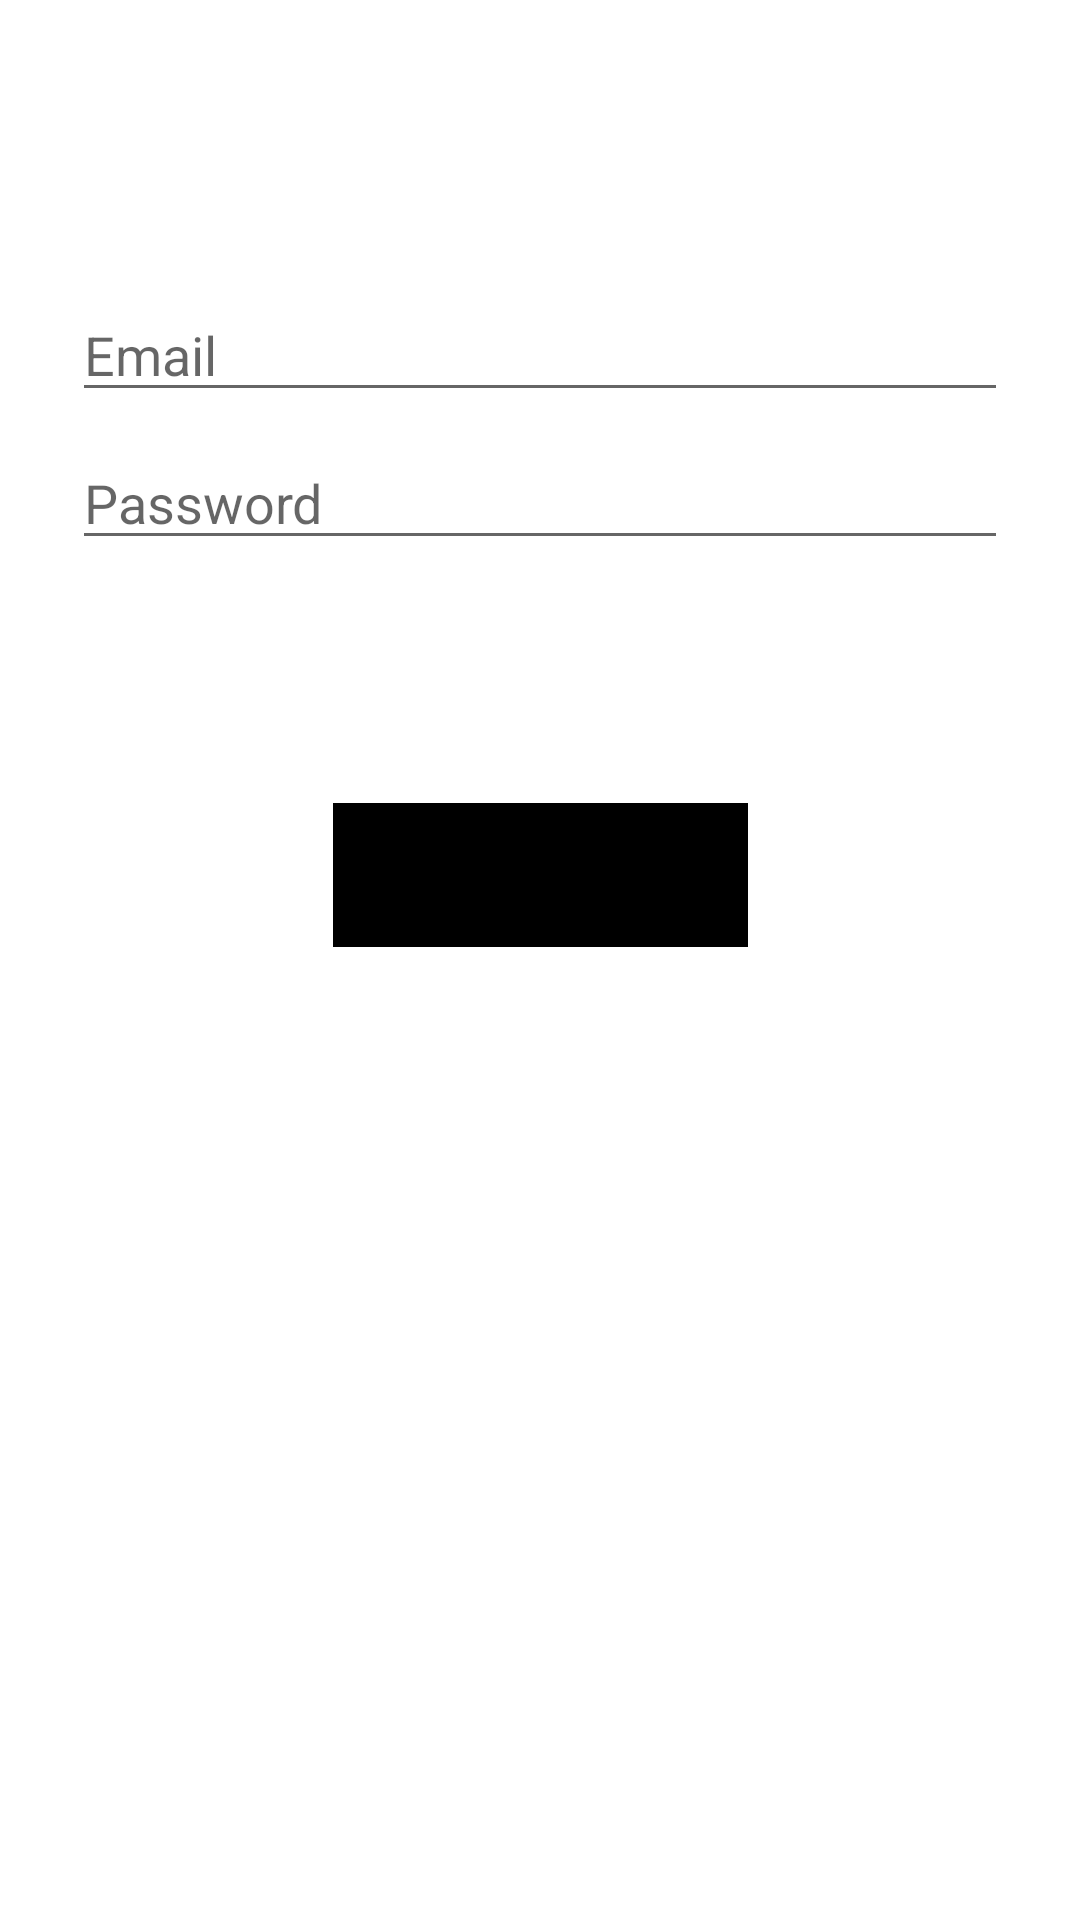

Layout XML and referenced resources for this Android screen:
<!-- AndroidManifest.xml: application theme Theme.Warungku -->
<!-- res/layout/activity_logins.xml -->
<?xml version="1.0" encoding="utf-8"?>
<androidx.constraintlayout.widget.ConstraintLayout xmlns:android="http://schemas.android.com/apk/res/android"
    xmlns:app="http://schemas.android.com/apk/res-auto"
    xmlns:tools="http://schemas.android.com/tools"
    android:id="@+id/container"
    android:layout_width="match_parent"
    android:layout_height="match_parent"
    android:paddingLeft="@dimen/activity_horizontal_margin"
    android:paddingTop="@dimen/activity_vertical_margin"
    android:paddingRight="@dimen/activity_horizontal_margin"
    android:paddingBottom="@dimen/activity_vertical_margin"
    tools:context=".login.ui.login.LoginActivity">

    <EditText
        android:id="@+id/username"
        android:layout_width="0dp"
        android:layout_height="wrap_content"
        android:layout_marginStart="24dp"
        android:layout_marginTop="96dp"
        android:layout_marginEnd="24dp"
        android:hint="@string/prompt_email"
        android:inputType="textEmailAddress"
        android:selectAllOnFocus="true"
        app:layout_constraintEnd_toEndOf="parent"
        app:layout_constraintStart_toStartOf="parent"
        app:layout_constraintTop_toTopOf="parent" />

    <EditText
        android:id="@+id/password"
        android:layout_width="0dp"
        android:layout_height="wrap_content"
        android:layout_marginStart="24dp"
        android:layout_marginTop="8dp"
        android:layout_marginEnd="24dp"
        android:hint="@string/prompt_password"
        android:imeActionLabel="@string/action_sign_in_short"
        android:imeOptions="actionDone"
        android:inputType="textPassword"
        android:selectAllOnFocus="true"
        app:layout_constraintEnd_toEndOf="parent"
        app:layout_constraintStart_toStartOf="parent"
        app:layout_constraintTop_toBottomOf="@+id/username" />

    <Button
        android:id="@+id/login"
        android:layout_width="wrap_content"
        android:layout_height="wrap_content"
        android:layout_gravity="start"
        android:layout_marginStart="48dp"
        android:layout_marginTop="16dp"
        android:layout_marginEnd="48dp"
        android:layout_marginBottom="64dp"
        android:enabled="false"
        android:text="@string/action_sign_in"
        android:background="@color/black"
        app:layout_constraintBottom_toBottomOf="parent"
        app:layout_constraintEnd_toEndOf="parent"
        app:layout_constraintStart_toStartOf="parent"
        app:layout_constraintTop_toBottomOf="@+id/password"
        app:layout_constraintVertical_bias="0.2" />

    <ProgressBar
        android:id="@+id/loading"
        android:layout_width="wrap_content"
        android:layout_height="wrap_content"
        android:layout_gravity="center"
        android:layout_marginStart="32dp"
        android:layout_marginTop="64dp"
        android:layout_marginEnd="32dp"
        android:layout_marginBottom="64dp"
        android:visibility="gone"
        app:layout_constraintBottom_toBottomOf="parent"
        app:layout_constraintEnd_toEndOf="@+id/password"
        app:layout_constraintStart_toStartOf="@+id/password"
        app:layout_constraintTop_toTopOf="parent"
        app:layout_constraintVertical_bias="0.3" />
</androidx.constraintlayout.widget.ConstraintLayout>
<!-- resources referenced by this layout -->
<resources>
  <color name="black">#FF000000</color>
  <string name="action_sign_in">Sign in or register</string>
  <string name="action_sign_in_short">Sign in</string>
  <string name="prompt_email">Email</string>
  <string name="prompt_password">Password</string>
  <style name="Theme.Warungku" parent="Theme.MaterialComponents.DayNight.DarkActionBar">
          
          <item name="colorPrimary">@color/purple_500</item>
          <item name="colorPrimaryVariant">@color/purple_700</item>
          <item name="colorOnPrimary">@color/white</item>
          
          <item name="colorSecondary">@color/teal_200</item>
          <item name="colorSecondaryVariant">@color/teal_700</item>
          <item name="colorOnSecondary">@color/black</item>
          
          <item name="android:statusBarColor" tools:targetApi="l">?attr/colorPrimaryVariant</item>
          
      </style>
  <color name="purple_500">#FF6200EE</color>
  <color name="purple_700">#FF3700B3</color>
  <color name="white">#FFFFFFFF</color>
  <color name="teal_200">#FF03DAC5</color>
  <color name="teal_700">#FF018786</color>
</resources>
